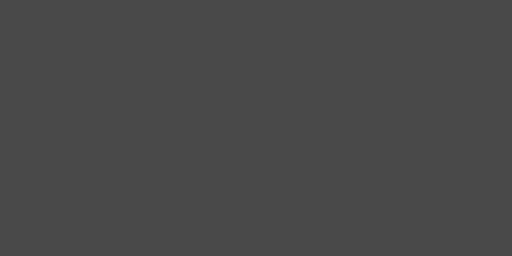
t = 0.00 s
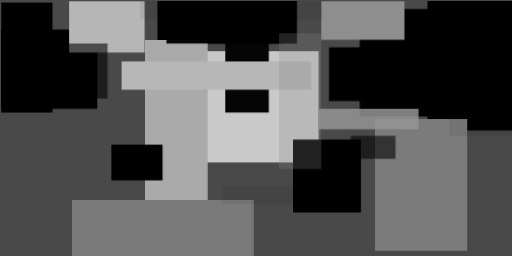
t = 2.99 s
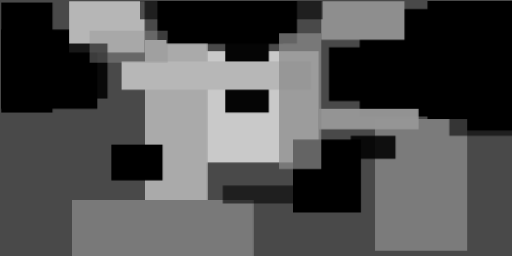
t = 3.12 s
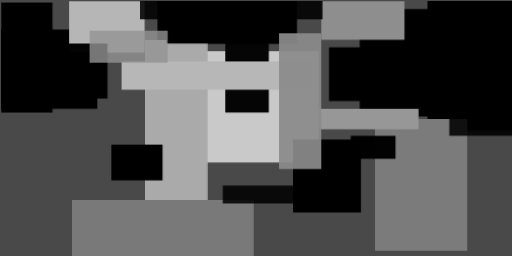
t = 3.24 s
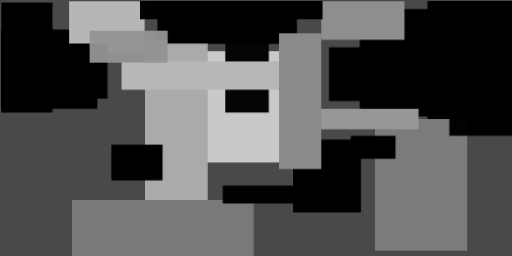
t = 3.37 s
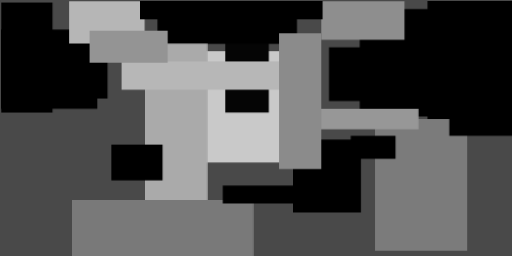
t = 3.49 s

The animated SVG that drew these frames (rendered in a browser with its animation timeline set to each time). Animation: 1 CSS @keyframes rule; one cycle of 3.49 s.

<svg xmlns="http://www.w3.org/2000/svg" viewBox="0 0 400 200"><style>@keyframes fadeIn{from{opacity: 0}to{opacity: 1}}g.animated&gt;*{opacity: 0;animation: fadeIn .5s forwards}</style><path fill="#494949" d="M0 0h400v200H0z"/><g class="animated"><path fill="#c9c9c9" d="M116 40h133v87H116z" style="animation-delay:0s"/><path d="M281 7h120v84H281zM1 23h75v62H1zM123 1h109v33H123z" style="animation-delay:.26s"/><path fill="#b6b6b6" d="M54 1h59v40H54z" style="animation-delay:.52s"/><path fill="#aaa" d="M113 31h49v170h-49z" style="animation-delay:.78s"/><path d="M334 1h67v101h-67zM229 109h53v57h-53z" style="animation-delay:1.03s"/><path fill="#050505" d="M176 1h34v87h-34z" style="animation-delay:1.27s"/><path fill="#7b7b7b" d="M293 93h72v103h-72z" style="animation-delay:1.5s"/><path d="M1 2h40v86H1zm256 35h134v42H257z" style="animation-delay:1.72s"/><path fill="#b7b7b7" d="M95 48h148v22H95z" style="animation-delay:1.93s"/><path fill="#8e8e8e" d="M251 1h65v30h-65z" style="animation-delay:2.12s"/><path d="M87 113h40v28H87z" style="animation-delay:2.3s"/><path fill="#797979" d="M56 156h142v45H56z" style="animation-delay:2.46s"/><path d="M131 1h90v33h-91z" style="animation-delay:2.6s"/><path fill="#979797" d="M249 85h78v16h-78z" style="animation-delay:2.72s"/><path d="M1 34h83v43H1zm273 72h35v18h-35z" style="animation-delay:2.82s"/><path fill="#8b8b8b" d="M218 26h33v106h-33z" style="animation-delay:2.9s"/><path d="M174 145h100v14H174zM109 1h143v14H109zm242 48h50v57h-50z" style="animation-delay:2.95s"/><path fill="#949494" d="M70 24h61v25H70z" style="animation-delay:2.99s"/></g></svg>
